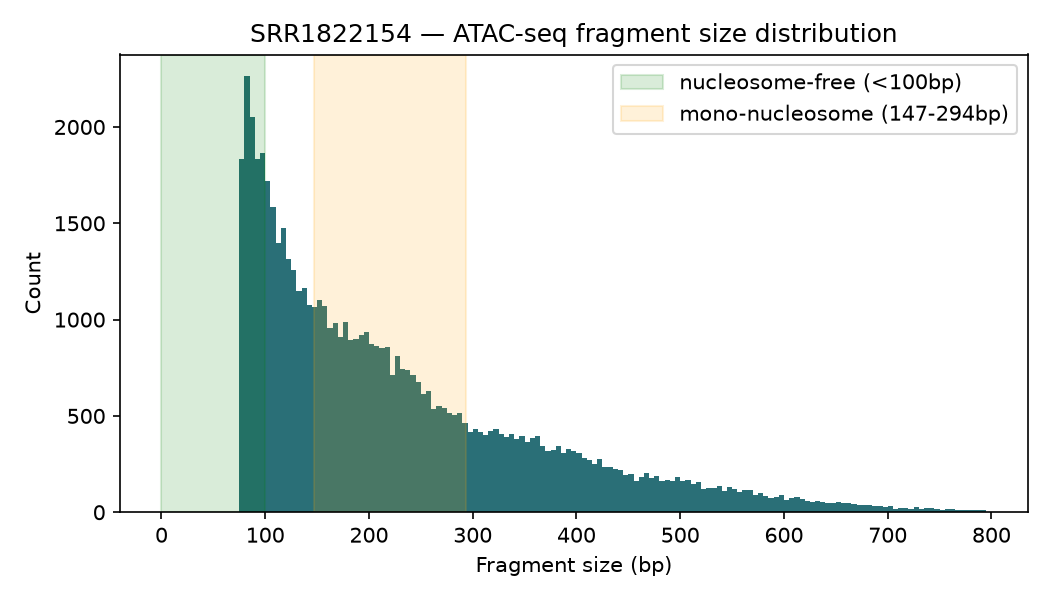

Data behind this chart, as committed beside it:
metric	value
n_fragments	61447
median_fragment_size	189
pct_nucleosome_free_lt100bp	16.0
pct_mononucleosome_147_294bp	37.4
